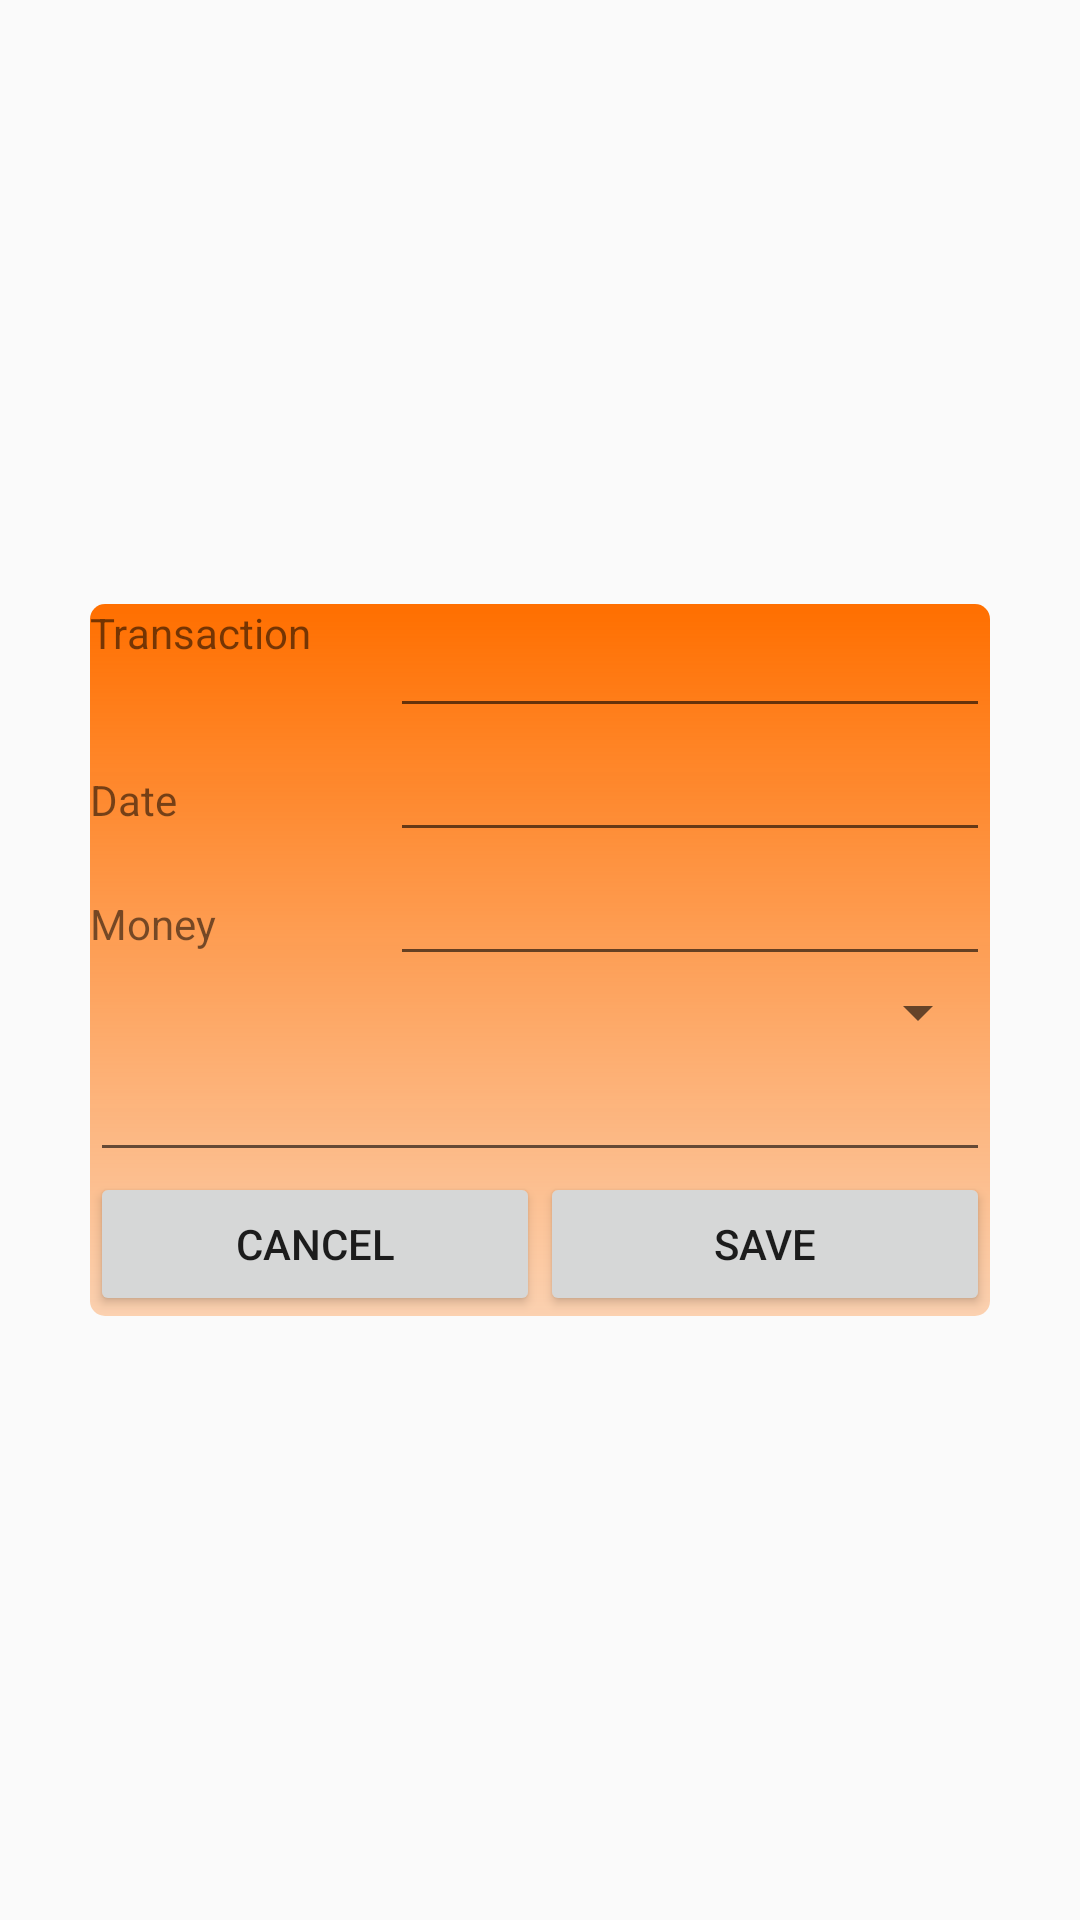

Reconstruct the res/layout file that produces this screen, plus the resources it refers to.
<!-- AndroidManifest.xml: application theme AppTheme -->
<!-- res/layout/activity_finance_popup.xml -->
<?xml version="1.0" encoding="utf-8"?>
<LinearLayout
    android:orientation="vertical"
    xmlns:android="http://schemas.android.com/apk/res/android"
    xmlns:app="http://schemas.android.com/apk/res-auto"
    xmlns:tools="http://schemas.android.com/tools"
    android:layout_width="match_parent"
    android:layout_height="match_parent"
    android:layout_gravity="center"
    android:gravity="center"
    tools:context="com.krintos.timeandfinance.Services.FinancePopup">
    <LinearLayout
        android:layout_margin="30dp"
        android:background="@drawable/financemenuitems"
        android:layout_gravity="center"
        android:gravity="center"
        android:orientation="vertical"
        android:layout_width="match_parent"
        android:layout_height="wrap_content">
        <LinearLayout
            android:orientation="horizontal"
            android:layout_width="match_parent"
            android:layout_height="match_parent">
            <TextView
                android:text="Transaction"
                android:layout_weight="2.0"
                android:layout_width="match_parent"
                android:layout_height="match_parent" />
            <EditText
                android:id="@+id/transaction"
                android:layout_weight="1.0"
                android:layout_width="match_parent"
                android:layout_height="match_parent" />
        </LinearLayout>
        <LinearLayout
            android:orientation="horizontal"
            android:layout_width="match_parent"
            android:layout_height="wrap_content">
            <TextView
                android:layout_weight="2.0"
                android:text="Date"
                android:layout_width="match_parent"
                android:layout_height="wrap_content" />
            <EditText
                android:id="@+id/date"
                android:layout_weight="1.0"
                android:layout_width="match_parent"
                android:layout_height="wrap_content" />
        </LinearLayout>
        <LinearLayout
            android:orientation="horizontal"
            android:layout_width="match_parent"
            android:layout_height="wrap_content">
            <TextView
                android:text="Money"
                android:layout_weight="2.0"
                android:layout_width="match_parent"
                android:layout_height="wrap_content" />
            <EditText
                android:id="@+id/amount"
                android:layout_weight="1.0"
                android:layout_width="match_parent"
                android:layout_height="wrap_content" />
        </LinearLayout>
        <Spinner
            android:id="@+id/spinner"
            android:layout_width="match_parent"
            android:layout_height="wrap_content">

        </Spinner>
        <EditText
            android:id="@+id/add_new_category"
            android:layout_width="match_parent"
            android:layout_height="wrap_content" />
        <LinearLayout
            android:orientation="horizontal"
            android:layout_width="match_parent"
            android:layout_height="wrap_content">
            <Button
                android:id="@+id/cancel"
                android:text="@string/cancel"
                android:layout_weight="1.0"
                android:layout_width="match_parent"
                android:layout_height="wrap_content" />
            <Button
                android:id="@+id/save"
                android:text="@string/save"
                android:layout_weight="1.0"
                android:layout_width="match_parent"
                android:layout_height="wrap_content" />
        </LinearLayout>
    </LinearLayout>
</LinearLayout>
<!-- resources referenced by this layout -->
<resources>
  <!-- drawable financemenuitems (drawable) -->
  <?xml version="1.0" encoding="UTF-8"?>
  <shape xmlns:android="http://schemas.android.com/apk/res/android">
      <solid android:color="@color/financemenuitemcolorslight"/>
      <corners android:radius="5dp"/>
      <padding android:left="0dp" android:top="0dp" android:right="0dp" android:bottom="0dp" />
  
  </shape>
  <string name="cancel">Cancel</string>
  <string name="save">save</string>
  <style name="AppTheme" parent="Theme.AppCompat.Light.DarkActionBar">
          
          <item name="colorPrimary">@color/colorPrimary</item>
          <item name="colorPrimaryDark">@color/colorPrimaryDark</item>
          <item name="colorAccent">@color/colorAccent</item>
          <item name="android:actionOverflowButtonStyle">@style/AppTheme.OverFlow</item>
      </style>
  <color name="financemenuitemcolorslight">#4bff6f00</color>
  <color name="colorPrimary">#3F51B5</color>
  <color name="colorPrimaryDark">#303F9F</color>
  <color name="colorAccent">#FF4081</color>
  <style name="AppTheme.OverFlow">
          <item name="android:src">@drawable/ic_more_vert_black_24dp</item>
      </style>
  <!-- drawable ic_more_vert_black_24dp (drawable) -->
  <vector xmlns:android="http://schemas.android.com/apk/res/android"
          android:width="24dp"
          android:height="24dp"
          android:viewportWidth="24.0"
          android:viewportHeight="24.0">
      <path
          android:fillColor="#00BFA5"
          android:pathData="M12,8c1.1,0 2,-0.9 2,-2s-0.9,-2 -2,-2 -2,0.9 -2,2 0.9,2 2,2zM12,10c-1.1,0 -2,0.9 -2,2s0.9,2 2,2 2,-0.9 2,-2 -0.9,-2 -2,-2zM12,16c-1.1,0 -2,0.9 -2,2s0.9,2 2,2 2,-0.9 2,-2 -0.9,-2 -2,-2z"/>
  </vector>
</resources>
